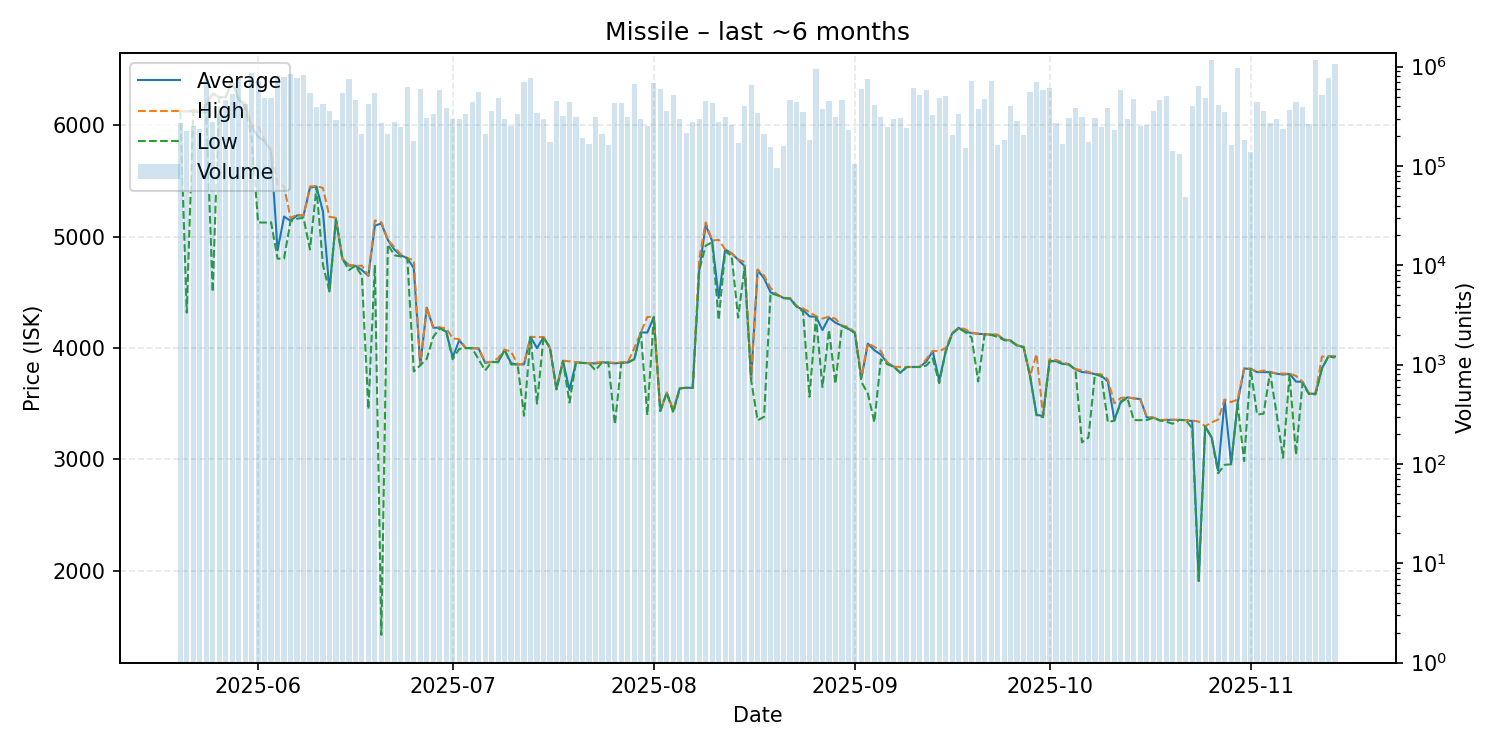

The data file committed next to this chart (first rows):
date, average, highest, lowest, order_count, volume
2025-05-20, 6127, 6130, 6121, 38, 273345
2025-05-21, 6123, 6125, 4318, 36, 224645
2025-05-22, 6126, 6140, 6122, 49, 251122
2025-05-23, 6116, 6125, 6110, 46, 235830
2025-05-24, 6180, 6190, 6115, 59, 751232
2025-05-25, 6281, 6296, 4503, 45, 279786
2025-05-26, 6249, 6249, 6249, 49, 334418
2025-05-27, 6253, 6256, 6248, 69, 464986
2025-05-28, 6398, 6399, 6395, 90, 530651
2025-05-29, 6236, 6243, 6228, 119, 778199
2025-05-30, 6178, 6200, 6160, 89, 422396
2025-05-31, 5984, 5996, 5891, 157, 855700
2025-06-01, 5896, 5996, 5127, 122, 709316
2025-06-02, 5855, 5869, 5126, 86, 488152
2025-06-03, 5769, 5778, 5129, 103, 479289
2025-06-04, 4877, 5467, 4802, 85, 799204
2025-06-05, 5180, 5454, 4803, 83, 788065
2025-06-06, 5142, 5165, 5138, 92, 849656
2025-06-07, 5190, 5199, 5161, 115, 766275
2025-06-08, 5188, 5189, 5168, 100, 830624
2025-06-09, 5439, 5450, 4885, 72, 541012
2025-06-10, 5449, 5454, 5440, 68, 390347
2025-06-11, 5224, 5436, 4745, 68, 421784
2025-06-12, 4508, 5178, 4507, 45, 357974
2025-06-13, 5157, 5168, 5152, 58, 290842
2025-06-14, 4800, 4800, 4799, 50, 541233
2025-06-15, 4740, 4747, 4700, 64, 748378
2025-06-16, 4738, 4738, 4738, 64, 463275
2025-06-17, 4700, 4739, 4648, 40, 211895
2025-06-18, 4648, 4649, 3450, 57, 417720
2025-06-19, 5099, 5145, 4744, 69, 543748
2025-06-20, 5117, 5128, 1426, 60, 269780
2025-06-21, 4970, 4974, 4930, 38, 211983
2025-06-22, 4884, 4904, 4833, 57, 274325
2025-06-23, 4832, 4841, 4822, 58, 247916
2025-06-24, 4807, 4807, 4807, 51, 622155
2025-06-25, 4717, 4788, 3790, 42, 180414
2025-06-26, 3845, 3845, 3845, 44, 593327
2025-06-27, 4362, 4367, 3904, 61, 306574
2025-06-28, 4183, 4186, 4100, 52, 335389
2025-06-29, 4182, 4185, 4178, 52, 588632
2025-06-30, 4147, 4178, 4146, 39, 386485
2025-07-01, 3915, 4087, 3900, 43, 296780
2025-07-02, 4070, 4079, 3991, 43, 295230
2025-07-03, 4000, 4000, 4000, 52, 332245
2025-07-04, 3999, 3999, 3998, 55, 436395
2025-07-05, 3996, 3996, 3899, 80, 550145
2025-07-06, 3867, 3875, 3799, 48, 207832
2025-07-07, 3875, 3875, 3875, 43, 354412
2025-07-08, 3875, 3909, 3872, 61, 481576
2025-07-09, 3984, 3985, 3982, 27, 299949
2025-07-10, 3864, 3969, 3853, 37, 253252
2025-07-11, 3852, 3853, 3852, 45, 332855
2025-07-12, 3854, 3861, 3393, 61, 708096
2025-07-13, 4099, 4100, 4098, 59, 776915
2025-07-14, 3999, 4099, 3501, 54, 342839
2025-07-15, 4098, 4099, 4096, 44, 299742
2025-07-16, 4000, 4000, 4000, 30, 172446
2025-07-17, 3630, 3630, 3630, 31, 450448
2025-07-18, 3885, 3886, 3884, 29, 319195
... 119 more rows
